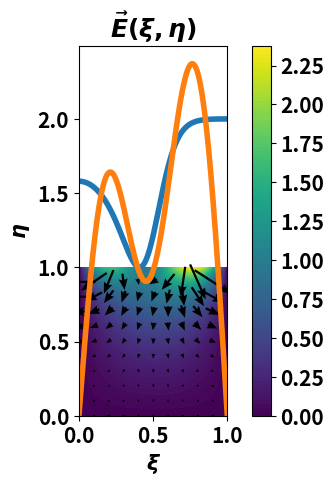

This figure's Python source:
from numpy import *
from matplotlib.pyplot import *


#Plotting text
font = {'family' : 'sans-serif', 'weight' : 'bold', 'size' : 15}
rc('font', **font)


def executePlotting(Q=50, N=4, save=False):
	'''
	
	:param Q: Int; number of plotting and integrating points
	:param N: Int; number of Fourier coefficients
	:param save: Bool; saving images as PDF
	:return: None
	'''
	# Create grid
	xvals = linspace(0, 1, Q)
	yvals = linspace(0, 1, Q)
	k = len(xvals)
	l = len(yvals)
	
	# Create V_0
	v1 = lambda x: 1 + (tanh(1 - 6*x**2))**2
	V0 = array([v1(x) for x in xvals])
	
	
	def numint(n):
		s = 0
		for i in range(k):
			s += V0[i] * sin(n*pi*xvals[i]) / l
		return s
	
	# Create Fourier coefficients
	Fcoeffs = zeros(N)
	for n in range(1, N+1):
		Fcoeffs[n-1] = numint(n) / sinh(n*pi)
	
	def V(x, y):
		v = 0
		for n in range(1, N+1):
			v += Fcoeffs[n-1] * sin(n*pi*x) * sinh(n*pi*y)
		return 2*v
	
	# Create points for plotting V(x,y)
	zvals = zeros((k, l))
	for i in range(l):
		for j in range(k):
			zvals[i, j] = V(xvals[j], yvals[i])
	
	# Create E
	E = negative(gradient(zvals))
	
	# Plot
	plot(xvals, V0, lw=4)
	grid()
	title(r"$V_{0}(\xi)$")
	xlabel(r"$\xi$")
	ylabel(r"$V_{0}$")
	gca().set_aspect("equal", adjustable="box")
	if save:
		savefig("plotV0.pdf")
	show()
	
	plot(xvals, zvals[-1], lw=4)
	grid()
	title(r"$V(\xi, \eta = 1)$ with %s Fourier components"%N)
	xlabel(r"$\xi$")
	ylabel(r"$V(\eta = 1)$")
	#gca().set_aspect("equal", adjustable="box")
	if save:
		savefig("plotVy1.pdf")
	show()
	
	contourf(xvals, yvals, zvals, 100)
	title(r"$V(\xi, \eta)$")
	xlabel(r"$\xi$")
	ylabel(r"$\eta$")
	gca().set_aspect("equal", adjustable="box")
	colorbar()
	if save:
		savefig("plotVxy.pdf")
	show()
	
	q = int(Q/10)
	quiver(xvals[0::q], yvals[0::q], E[1, 0::q, 0::q], E[0, 0::q, 0::q], width=0.015, headwidth=4, pivot="mid")
	title(r"$\vec{E}(\xi, \eta)$")
	xlabel(r"$\xi$")
	ylabel(r"$\eta$")
	gca().set_aspect("equal", adjustable="box")
	if save:
		savefig("plotExy.pdf")
	show()


def main():
	Q = 500 #Global plotting parameter
	N = 4 #Number of Fourier components
	save = True # Set to True to save the images as PDF in current folder
	
	executePlotting(Q, N, save)


if __name__ == "__main__":
	main()
